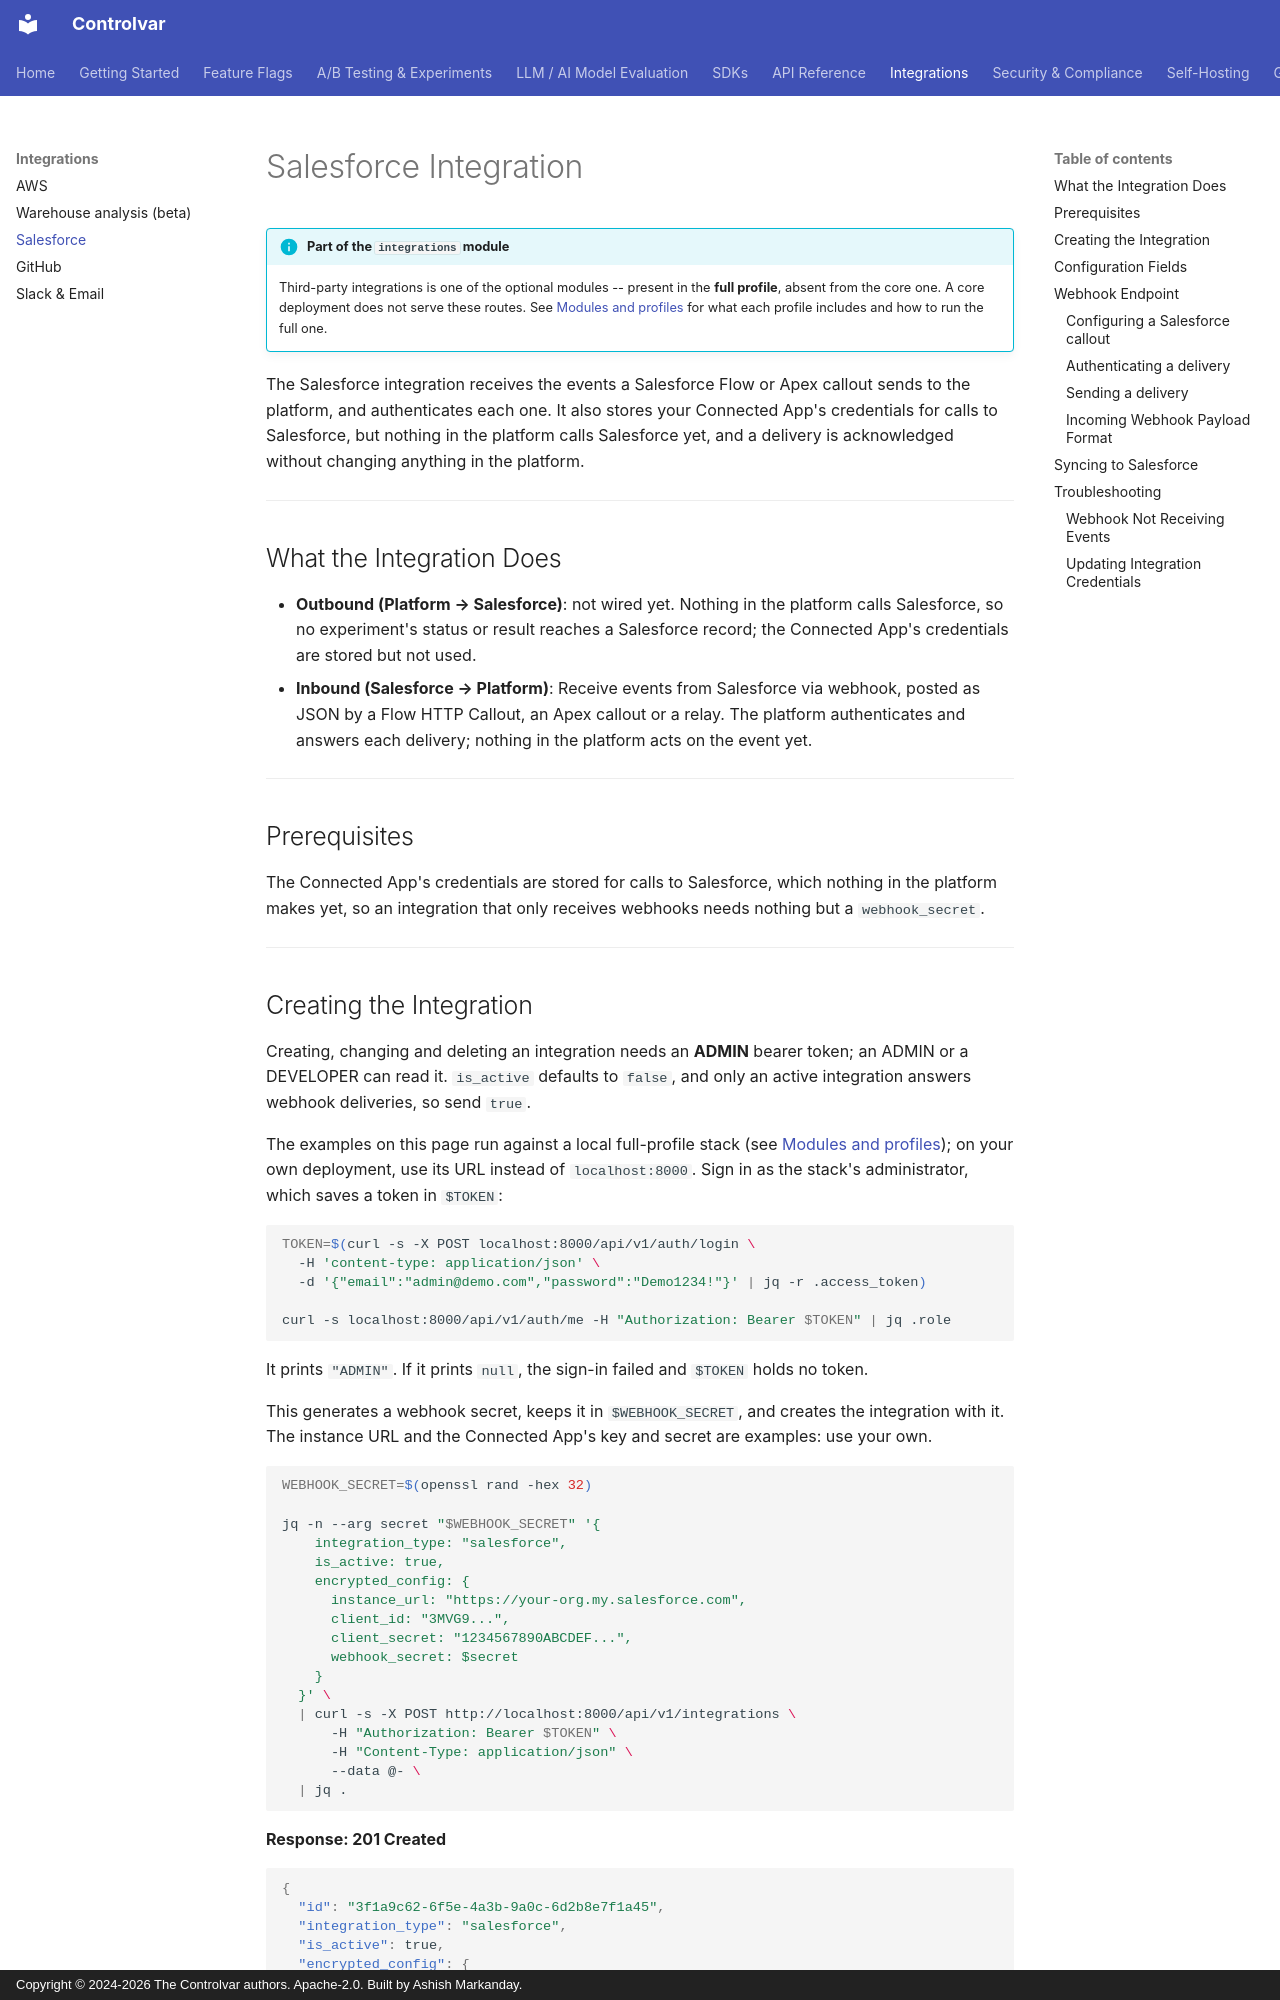

repository: Controlvar/controlvar · page: integrations/salesforce/index.html · generator: mkdocs · copyright: Copyright © 2024-2026 The Controlvar authors. Apache-2.0. Built by Ashish Markanday.

# Salesforce Integration

!!! info "Part of the `integrations` module"
    Third-party integrations is one of the optional modules -- present in the **full profile**, absent from the core one. A core deployment does not serve these routes. See [Modules and profiles](../getting-started/modules.md) for what each profile includes and how to run the full one.

The Salesforce integration receives the events a Salesforce Flow or Apex callout sends to the platform, and authenticates each one. It also stores your Connected App's credentials for calls to Salesforce, but nothing in the platform calls Salesforce yet, and a delivery is acknowledged without changing anything in the platform.

---

## What the Integration Does

- **Outbound (Platform → Salesforce)**: not wired yet. Nothing in the platform calls Salesforce, so no experiment's status or result reaches a Salesforce record; the Connected App's credentials are stored but not used.
- **Inbound (Salesforce → Platform)**: Receive events from Salesforce via webhook, posted as JSON by a Flow HTTP Callout, an Apex callout or a relay. The platform authenticates and answers each delivery; nothing in the platform acts on the event yet.

---

## Prerequisites


The Connected App's credentials are stored for calls to Salesforce, which nothing in the platform makes yet, so an integration that only receives webhooks needs nothing but a `webhook_secret`.

---
